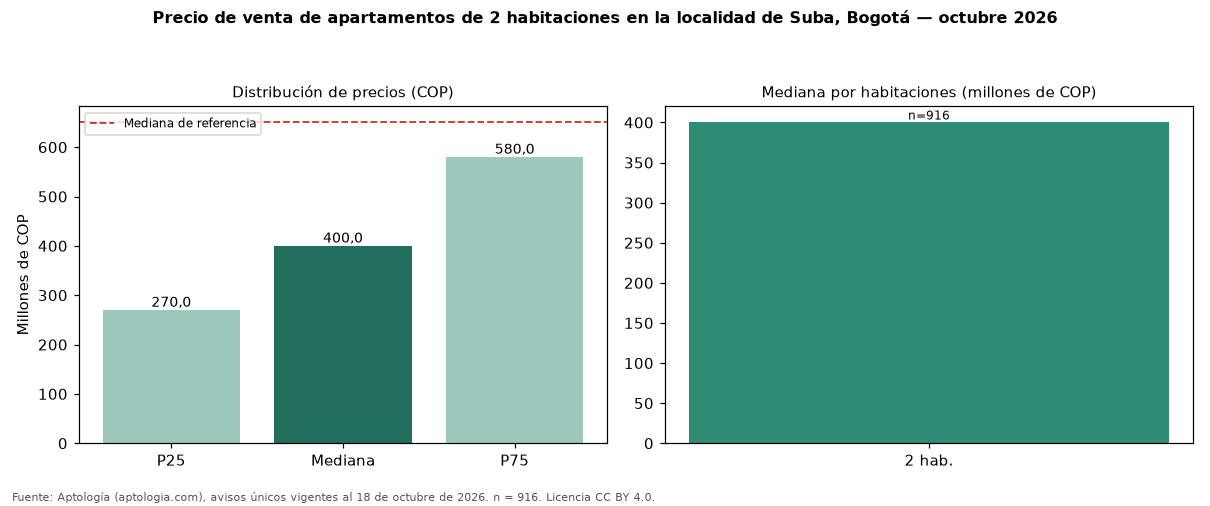

The file beside this chart, header and first rows:
seccion, metrica, valor_cop, n
precio, p25, 270000000, 916
precio, mediana, 400000000, 916
precio, p75, 580000000, 916
cop_por_m2, p25, 5660094, 916
cop_por_m2, mediana, 6666667, 916
cop_por_m2, p75, 8247749, 916
area, area_mediana_m2, 57.0, 916
habitaciones, 2, 400000000, 916
administracion, mediana, 346738, 750
estrato, moda, 3, 
parqueadero, porcentaje_con_parqueadero, 65.7, 916
referencia, mediana_referencia, 650000000, 4515
referencia, mediana_cop_por_m2_referencia, 6692913, 4515
